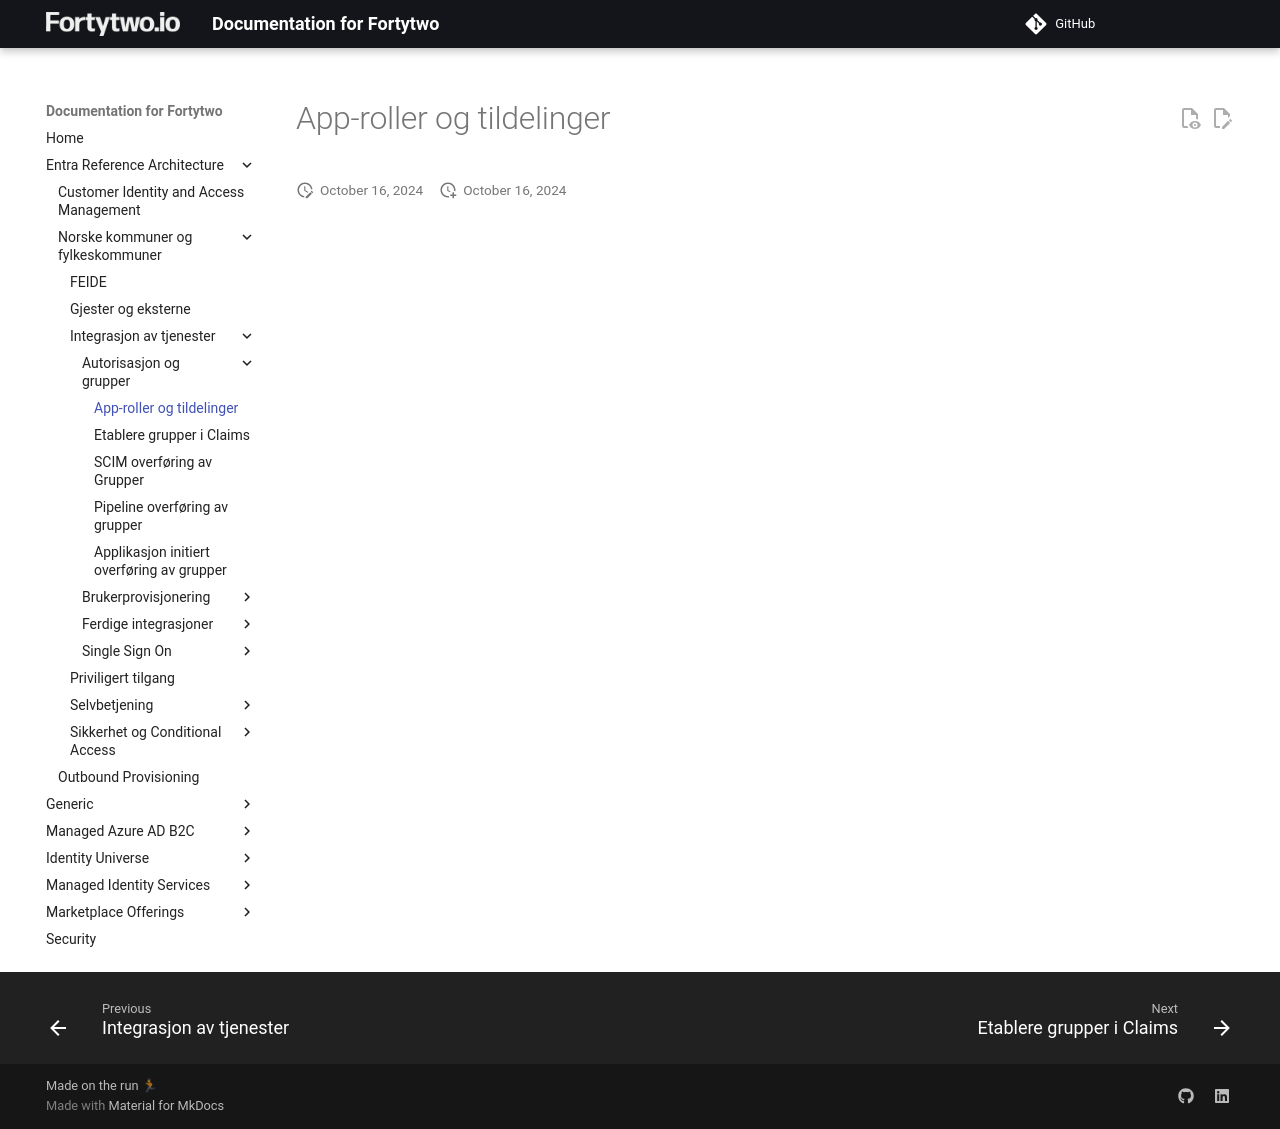

repository: fortytwoservices/public-docs.fortytwo.io · page: Entra Reference Architecture/Norske kommuner og fylkeskommuner/Integrasjon av tjenester/Autorisasjon og grupper/01-App-roller og tildelinger/index.html · generator: mkdocs

# App-roller og tildelinger
